2-way image classification set "data" from GitHub (Leechion/SwinTransCT); label vocabulary: full dose, low dose.

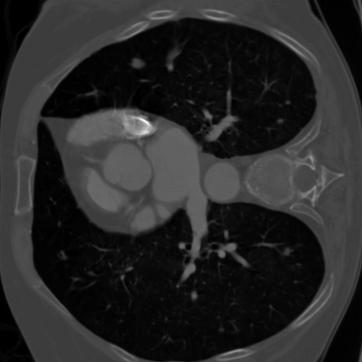
Label: full dose

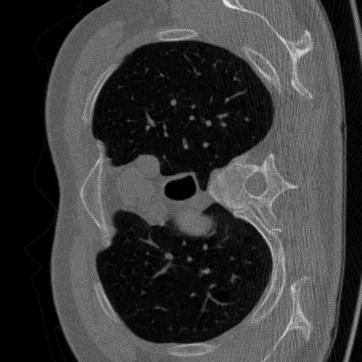
Label: low dose

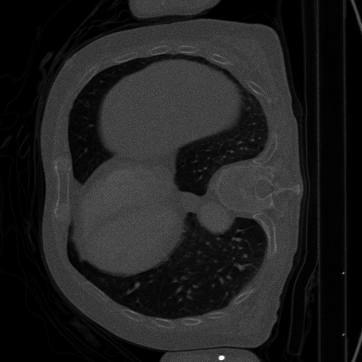
Label: low dose

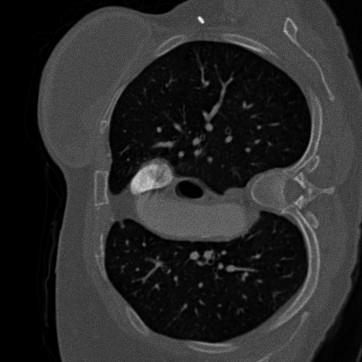
Label: low dose

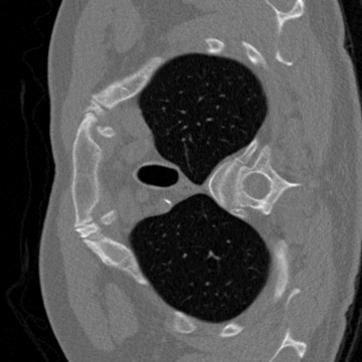
Label: full dose

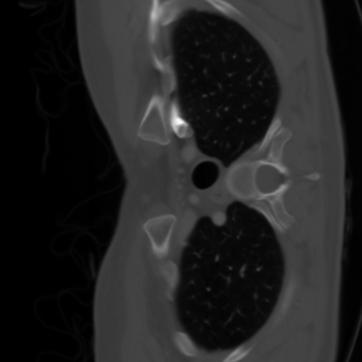
Label: full dose
